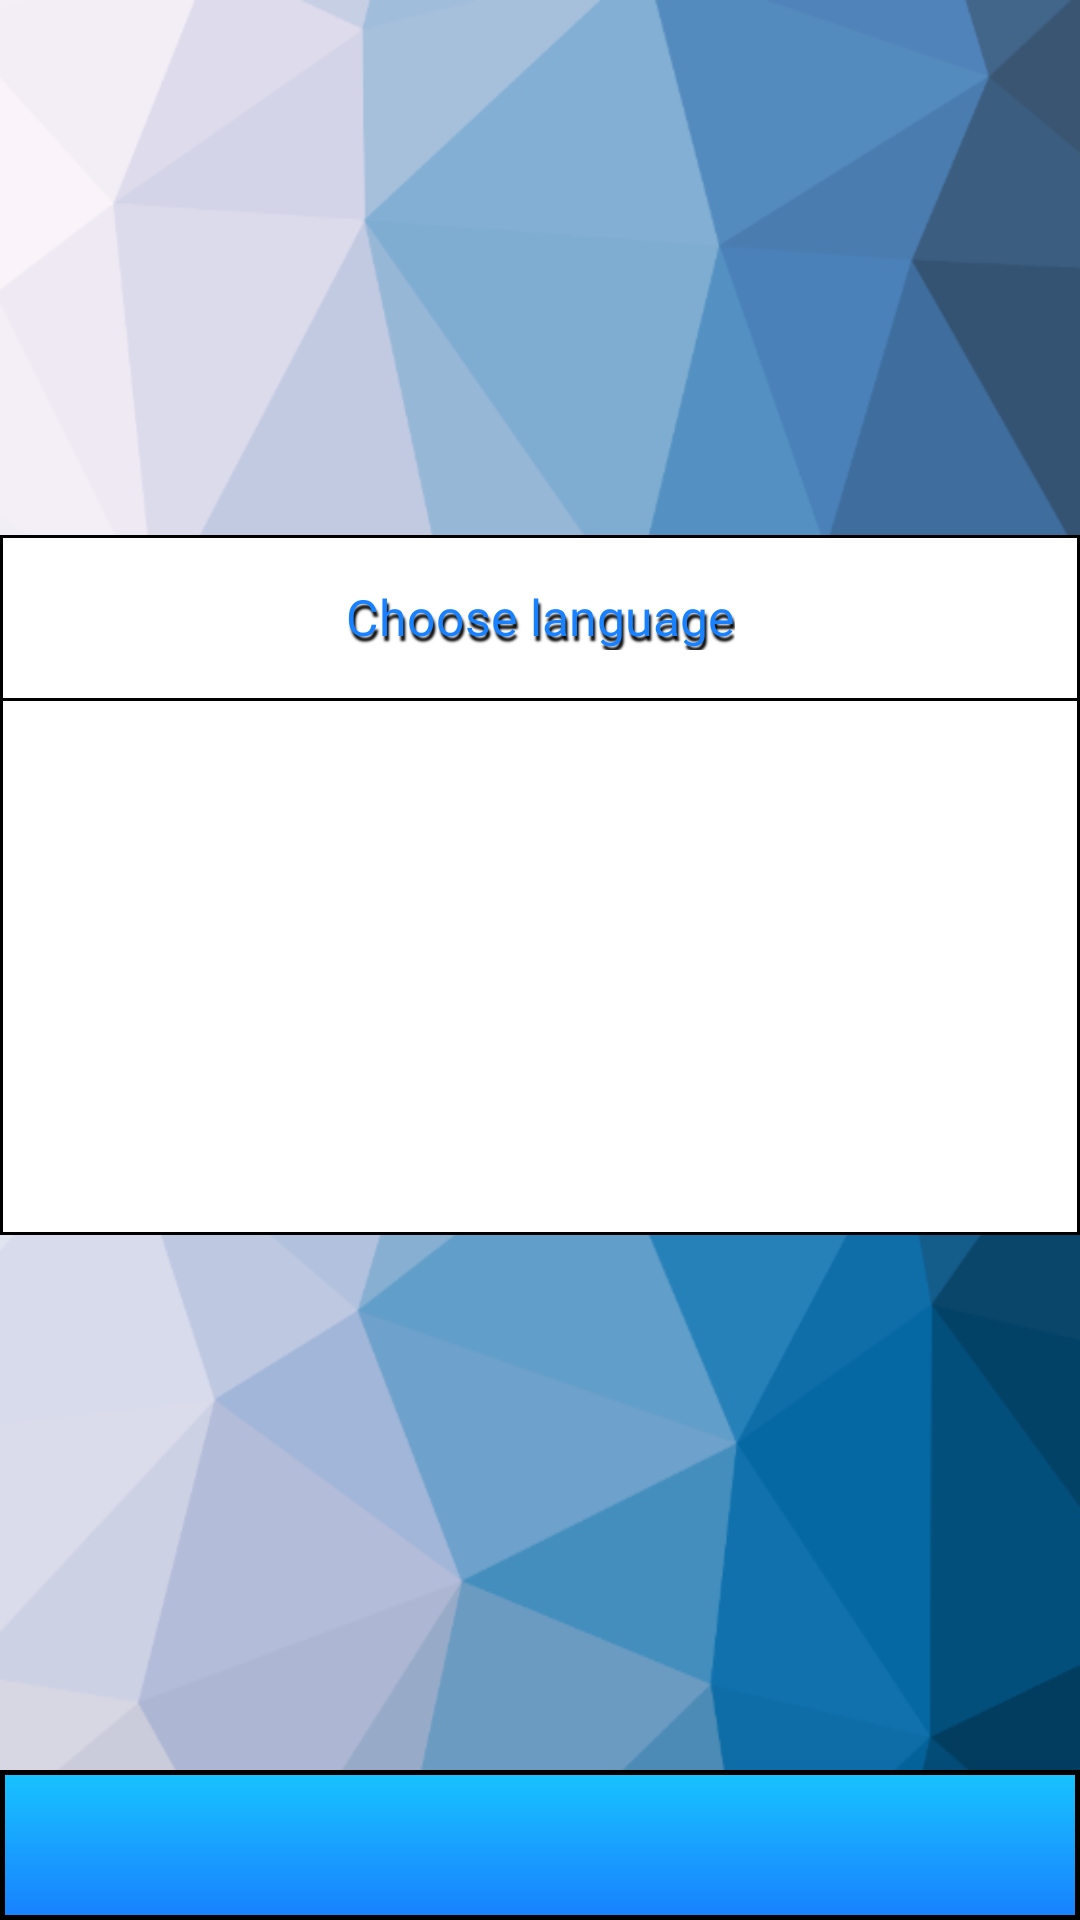

This screen was rendered from an Android layout file. Write that file and the resources it references.
<!-- AndroidManifest.xml: application theme Theme.QuizCode -->
<!-- res/layout/activity_quiz_main.xml -->
<?xml version="1.0" encoding="utf-8"?>
<androidx.constraintlayout.widget.ConstraintLayout xmlns:android="http://schemas.android.com/apk/res/android"
    xmlns:app="http://schemas.android.com/apk/res-auto"
    xmlns:tools="http://schemas.android.com/tools"
    android:id="@+id/parent"
    android:layout_width="match_parent"
    android:layout_height="match_parent"
    android:background="@drawable/background"
    tools:context=".MainActivity">

    <androidx.constraintlayout.widget.ConstraintLayout
        android:id="@+id/body"
        android:layout_width="0dp"
        android:layout_height="0dp"
        app:layout_constraintBottom_toTopOf="@+id/footer"
        app:layout_constraintEnd_toEndOf="parent"
        app:layout_constraintStart_toStartOf="parent"
        app:layout_constraintTop_toTopOf="parent">

        <androidx.constraintlayout.widget.ConstraintLayout
            android:id="@+id/constraintLayout"
            android:layout_width="match_parent"
            android:layout_height="700px"
            android:background="@drawable/black_border"
            app:layout_constraintBottom_toBottomOf="parent"
            app:layout_constraintTop_toTopOf="parent">

        </androidx.constraintlayout.widget.ConstraintLayout>

        <TextView
            android:id="@+id/quiz_main_title"
            style="@style/TextAppearance.AppCompat.Widget.ActionBar.Title"
            android:layout_width="wrap_content"
            android:layout_height="wrap_content"
            android:layout_marginTop="16dp"
            android:fontFamily="@font/carter_one"
            android:gravity="center"
            android:shadowColor="#000"
            android:shadowDx="2"
            android:shadowDy="5"
            android:shadowRadius="1.5"
            android:text="@string/choose_language"
            android:textColor="@color/darkblue"
            android:textSize="50px"
            app:layout_constraintEnd_toEndOf="parent"
            app:layout_constraintStart_toStartOf="parent"
            app:layout_constraintTop_toTopOf="@+id/constraintLayout" />

        <HorizontalScrollView
            android:layout_width="match_parent"
            android:layout_height="0dp"
            android:layout_marginStart="16dp"
            android:layout_marginTop="16dp"
            android:layout_marginEnd="16dp"
            android:layout_marginBottom="16dp"
            android:scrollbars="none"
            app:layout_constraintBottom_toBottomOf="@+id/constraintLayout"
            app:layout_constraintEnd_toEndOf="parent"
            app:layout_constraintStart_toStartOf="parent"
            app:layout_constraintTop_toBottomOf="@+id/view">

            <LinearLayout
                android:id="@+id/quiz_main_layout"
                android:layout_width="wrap_content"
                android:layout_height="match_parent"
                android:gravity="center"
                android:orientation="horizontal" />
        </HorizontalScrollView>

        <View
            android:id="@+id/view"
            android:layout_width="wrap_content"
            android:layout_height="1dp"
            android:layout_marginTop="16dp"
            android:background="@color/black"
            app:layout_constraintTop_toBottomOf="@+id/quiz_main_title"
            tools:layout_editor_absoluteX="0dp" />

    </androidx.constraintlayout.widget.ConstraintLayout>

    <androidx.constraintlayout.widget.ConstraintLayout
        android:id="@+id/footer"
        android:layout_width="match_parent"
        android:layout_height="150px"
        android:background="@drawable/topbar"
        app:layout_constraintBottom_toBottomOf="parent"
        app:layout_constraintStart_toStartOf="parent">

    </androidx.constraintlayout.widget.ConstraintLayout>
</androidx.constraintlayout.widget.ConstraintLayout>
<!-- resources referenced by this layout -->
<resources>
  <color name="black">#FF000000</color>
  <color name="darkblue">#1881FF</color>
  <!-- drawable background: png bitmap (drawable, 62960 bytes) -->
  <!-- drawable black_border (drawable) -->
  <?xml version="1.0" encoding="UTF-8"?>
  <shape xmlns:android="http://schemas.android.com/apk/res/android">
      <solid android:color="#FFFFFF"/>
      <stroke android:width="1dp" android:color="#000000" />
      <padding android:left="0dp" android:top="0dp" android:right="0dp" android:bottom="0dp" />
  </shape>
  <!-- drawable topbar (drawable) -->
  <?xml version="1.0" encoding="utf-8"?>
  <shape xmlns:android="http://schemas.android.com/apk/res/android"
      android:shape="rectangle">
      <gradient android:startColor="@color/lightblue"
          android:endColor="@color/darkblue"
          android:angle="270" />
      <stroke android:width="5px" android:color="#000000" />
  </shape>
  <string name="choose_language">Choose language</string>
  <style name="Theme.QuizCode" parent="Theme.MaterialComponents.DayNight.DarkActionBar">
          <item name="android:forceDarkAllowed" tools:targetApi="q"> false </item>
  
          
          <item name="colorPrimary">@color/purple_500</item>
          <item name="colorPrimaryVariant">@color/purple_700</item>
          <item name="colorOnPrimary">@color/white</item>
          
          <item name="colorSecondary">@color/teal_200</item>
          <item name="colorSecondaryVariant">@color/teal_700</item>
          <item name="colorOnSecondary">@color/black</item>
          
          <item name="android:statusBarColor" tools:targetApi="l">?attr/colorPrimaryVariant</item>
          
      </style>
  <color name="lightblue">#18C3FF</color>
  <color name="purple_500">#FF6200EE</color>
  <color name="purple_700">#FF3700B3</color>
  <color name="white">#FFFFFFFF</color>
  <color name="teal_200">#FF03DAC5</color>
  <color name="teal_700">#FF018786</color>
</resources>
